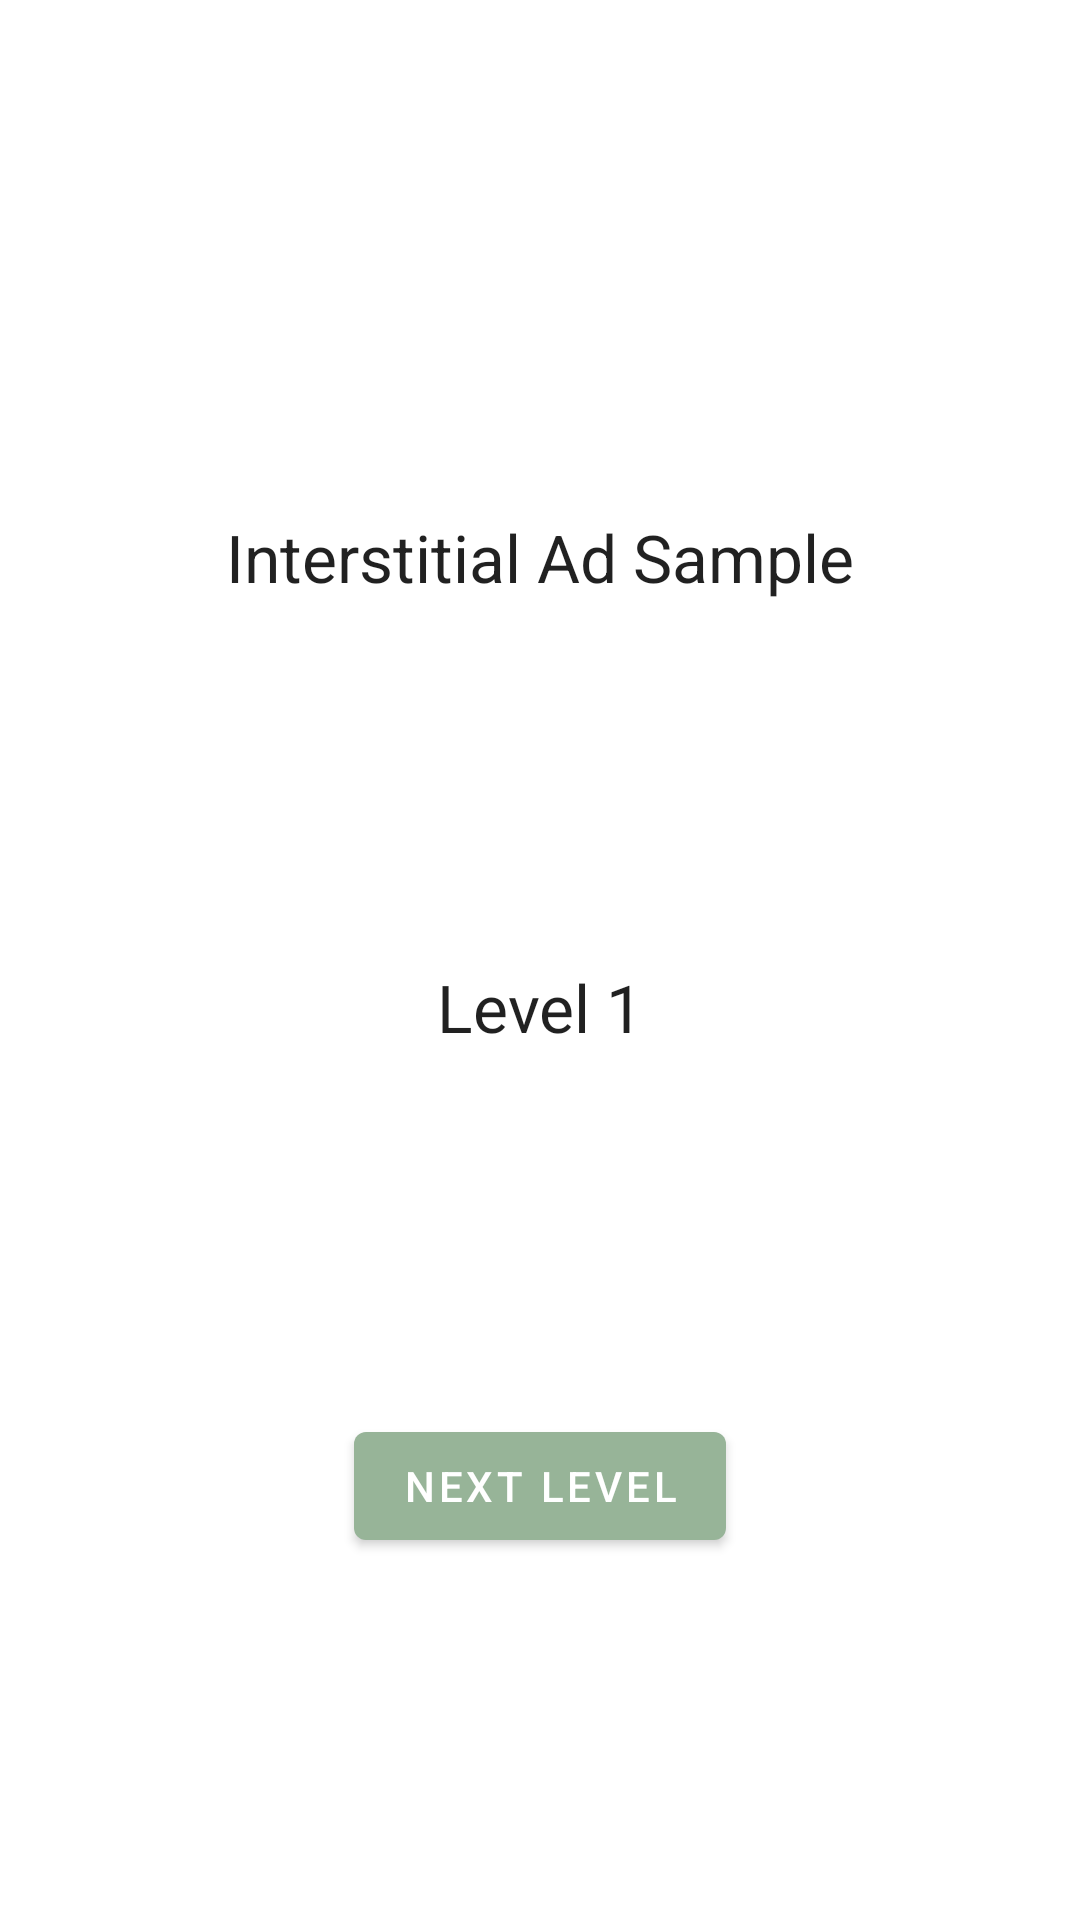

Layout XML and referenced resources for this Android screen:
<!-- AndroidManifest.xml: application theme Theme.RickAndMortyApp -->
<!-- res/layout/fragment_ad_mob.xml -->
<?xml version="1.0" encoding="utf-8"?>
<androidx.constraintlayout.widget.ConstraintLayout xmlns:android="http://schemas.android.com/apk/res/android"
    xmlns:app="http://schemas.android.com/apk/res-auto"
    xmlns:tools="http://schemas.android.com/tools"
    android:layout_width="match_parent"
    android:layout_height="match_parent"
    tools:context=".ui.AdMobFragment">

    
    <TextView
        android:id="@+id/app_title"
        android:layout_width="wrap_content"
        android:layout_height="wrap_content"
        android:layout_marginTop="50dp"
        android:text="@string/interstitial_ad_sample"
        android:textAppearance="?android:attr/textAppearanceLarge"
        app:layout_constraintBottom_toTopOf="@id/level"
        app:layout_constraintEnd_toEndOf="parent"
        app:layout_constraintStart_toStartOf="parent"
        app:layout_constraintTop_toTopOf="parent" />

    <TextView
        android:id="@+id/level"
        android:layout_width="wrap_content"
        android:layout_height="wrap_content"
        android:text="@string/start_level"
        android:textAppearance="?android:attr/textAppearanceLarge"
        app:layout_constraintBottom_toTopOf="@id/next_level_button"
        app:layout_constraintEnd_toEndOf="parent"
        app:layout_constraintStart_toStartOf="parent"
        app:layout_constraintTop_toBottomOf="@id/app_title" />

    <Button
        android:id="@+id/next_level_button"
        android:layout_width="wrap_content"
        android:layout_height="wrap_content"
        android:text="@string/next_level"
        app:layout_constraintBottom_toBottomOf="parent"
        app:layout_constraintEnd_toEndOf="parent"
        app:layout_constraintStart_toStartOf="parent"
        app:layout_constraintTop_toBottomOf="@id/level" />

</androidx.constraintlayout.widget.ConstraintLayout>
<!-- resources referenced by this layout -->
<resources>
  <string name="interstitial_ad_sample">Interstitial Ad Sample</string>
  <string name="next_level">Next Level</string>
  <string name="start_level">Level 1</string>
  <style name="Theme.RickAndMortyApp" parent="Theme.MaterialComponents.Light">
          
          <item name="colorPrimary">@color/app_bar_color</item>
          <item name="colorPrimaryVariant">@color/purple_700</item>
          <item name="colorOnPrimary">@color/white</item>
          
          <item name="colorSecondary">@color/teal_200</item>
          <item name="colorSecondaryVariant">@color/teal_700</item>
          <item name="colorOnSecondary">@color/black</item>
          
          
          <item name="android:actionBarStyle">@style/myActionBar</item>
          
      </style>
  <color name="app_bar_color">#97b498</color>
  <color name="purple_700">#FF3700B3</color>
  <color name="white">#FFFFFFFF</color>
  <color name="teal_200">#FF03DAC5</color>
  <color name="teal_700">#FF018786</color>
  <color name="black">#FF000000</color>
  <style name="myActionBar" parent="Widget.AppCompat.Light.ActionBar">
          <item name="android:background">@color/app_bar_color</item>
          <item name="android:titleTextStyle">@style/myActionBar.Text</item>
      </style>
  <style name="myActionBar.Text" parent="@android:style/TextAppearance">
          <item name="android:textColor">@color/black</item>
      </style>
</resources>
